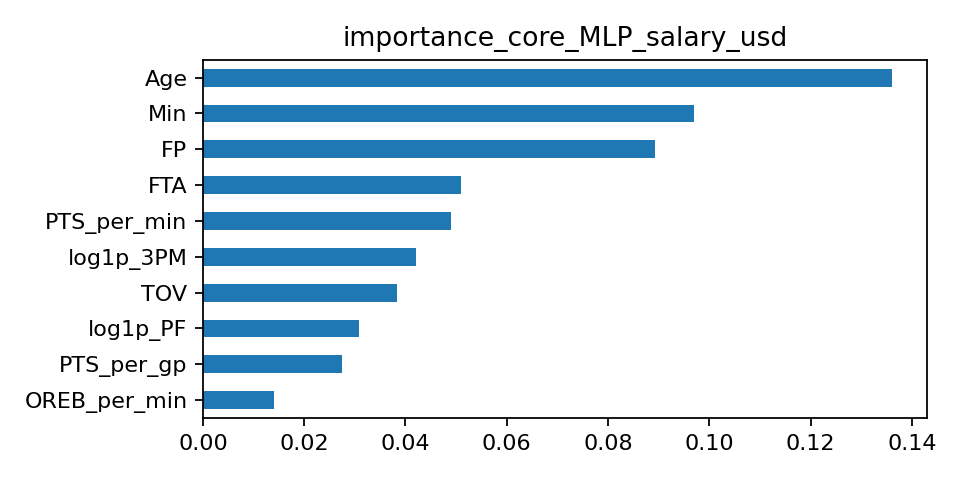

The file beside this chart, header and first rows:
, importance
Age, 0.1361
Min, 0.09695
FP, 0.08928
FTA, 0.05087
PTS_per_min, 0.0489
log1p_3PM, 0.04207
TOV, 0.03831
log1p_PF, 0.03072
PTS_per_gp, 0.02747
OREB_per_min, 0.01407
